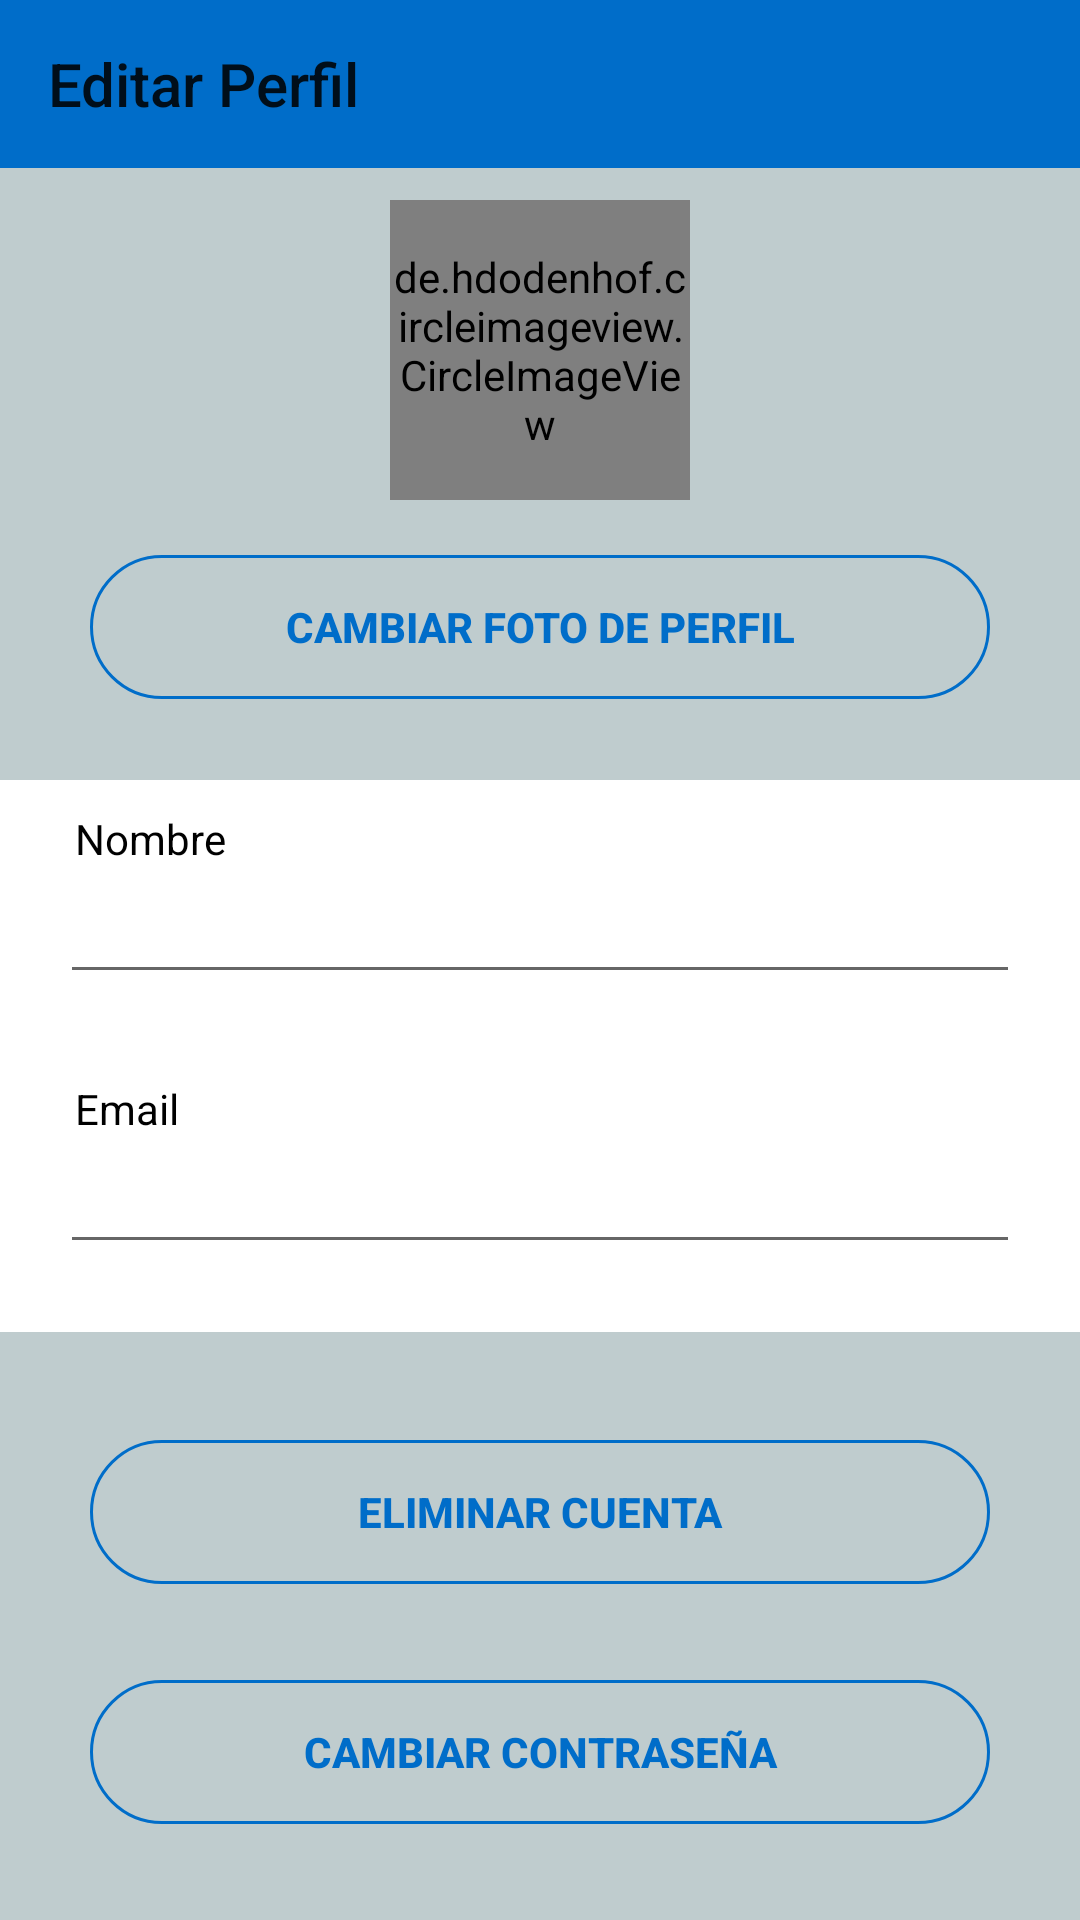

Write the Android layout XML for this screen, with the resource values it uses.
<!-- AndroidManifest.xml: application theme AppTheme -->
<!-- res/layout/activity_perfil.xml -->
<?xml version="1.0" encoding="utf-8"?>
<RelativeLayout xmlns:android="http://schemas.android.com/apk/res/android"
    xmlns:app="http://schemas.android.com/apk/res-auto"
    xmlns:tools="http://schemas.android.com/tools"
    android:layout_width="match_parent"
    android:layout_height="match_parent"
    android:background="@color/colorBackgroud"
    tools:context=".Controladores.PerfilActivity">

    <androidx.appcompat.widget.Toolbar
        android:id="@+id/toolbar"
        android:layout_width="match_parent"
        android:layout_height="?attr/actionBarSize"
        android:background="?attr/colorPrimary"
        app:layout_constraintLeft_toLeftOf="parent"
        app:layout_constraintRight_toRightOf="parent"
        app:layout_constraintTop_toTopOf="parent"
        app:title="@string/cuenta_item"/>

    
    <de.hdodenhof.circleimageview.CircleImageView
        android:id="@+id/profile_image"
        android:layout_width="100dp"
        android:layout_height="100dp"
        android:layout_centerHorizontal="true"
        android:layout_marginTop="200px"
        android:scaleType="centerCrop"
        app:civ_border_color="@android:color/white"
        app:civ_border_width="1dp" />

    <Button
        android:id="@+id/cambiar_foto"
        android:layout_width="300dp"
        android:layout_height="wrap_content"
        android:layout_alignParentTop="true"
        android:layout_centerHorizontal="true"
        android:layout_marginTop="185dp"
        android:text="@string/cambiar_foto"
        android:background="@drawable/round_button"
        android:textColor="@drawable/round_button_text"
        android:textStyle="bold"
        style="@style/Widget.AppCompat.Button.Borderless"/>

    <RelativeLayout
        android:layout_width="match_parent"
        android:layout_height="wrap_content"
        android:layout_marginTop="260dp"
        android:background="@android:color/white">

        <TextView
            android:id="@+id/textView_nombre"
            android:layout_width="wrap_content"
            android:layout_height="wrap_content"
            android:layout_alignParentStart="true"
            android:layout_alignParentTop="true"
            android:layout_marginStart="25dp"
            android:layout_marginTop="10dp"
            android:text="@string/nombre"
            android:textColor="@android:color/black" />

        <EditText
            android:id="@+id/editText_nombre"
            android:layout_width="wrap_content"
            android:layout_height="wrap_content"
            android:layout_alignParentStart="true"
            android:layout_alignParentTop="true"
            android:layout_alignParentEnd="true"
            android:layout_centerInParent="true"
            android:layout_marginStart="20dp"
            android:layout_marginTop="30dp"
            android:layout_marginEnd="20dp"
            android:singleLine="true"
            android:inputType="textPersonName"/>

        <TextView
            android:id="@+id/textView_email"
            android:layout_width="wrap_content"
            android:layout_height="wrap_content"
            android:layout_alignParentStart="true"
            android:layout_alignParentTop="true"
            android:layout_marginStart="25dp"
            android:layout_marginTop="100dp"
            android:text="@string/email"
            android:textColor="@android:color/black" />

        <EditText
            android:id="@+id/editText_email"
            android:layout_width="wrap_content"
            android:layout_height="wrap_content"
            android:layout_alignParentStart="true"
            android:layout_alignParentTop="true"
            android:layout_alignParentEnd="true"
            android:layout_centerInParent="true"
            android:layout_marginStart="20dp"
            android:layout_marginTop="120dp"
            android:layout_marginEnd="20dp"
            android:singleLine="true"
            android:inputType="textEmailAddress"/>

        <TextView
            android:id="@+id/errorEmail"
            android:textColor="@android:color/holo_red_light"
            android:layout_width="wrap_content"
            android:layout_height="wrap_content"
            android:layout_marginStart="25dp"
            android:layout_marginTop="160dp"
            android:layout_marginBottom="5dp"/>
    </RelativeLayout>

    <Button
        android:id="@+id/eliminar_cuenta"
        android:layout_width="300dp"
        android:layout_height="wrap_content"
        android:layout_alignParentTop="true"
        android:layout_centerHorizontal="true"
        android:layout_marginTop="480dp"
        android:text="@string/eliminar_cuenta"
        android:background="@drawable/round_button"
        android:textColor="@drawable/round_button_text"
        android:textStyle="bold"
        style="@style/Widget.AppCompat.Button.Borderless"/>

    <Button
        android:id="@+id/cambiar_password"
        android:layout_width="300dp"
        android:layout_height="wrap_content"
        android:layout_alignParentTop="true"
        android:layout_centerHorizontal="true"
        android:layout_marginTop="560dp"
        android:text="@string/cambiar_contrasena"
        android:background="@drawable/round_button"
        android:textColor="@drawable/round_button_text"
        android:textStyle="bold"
        style="@style/Widget.AppCompat.Button.Borderless"/>

</RelativeLayout>
<!-- resources referenced by this layout -->
<resources>
  <color name="colorBackgroud">#BFCCCE</color>
  <!-- drawable round_button (drawable) -->
  <?xml version="1.0" encoding="utf-8"?>
  <selector xmlns:android="http://schemas.android.com/apk/res/android">
      <item android:state_pressed="true">
          <shape android:shape="rectangle"
              xmlns:android="http://schemas.android.com/apk/res/android">
              <corners android:radius="50dp" />
              <solid android:color="@color/colorPrimary" />
          </shape>
      </item>
      <item>
          <shape android:shape="rectangle"
              xmlns:android="http://schemas.android.com/apk/res/android">
              <corners android:radius="50dp" />
              <stroke android:color="@color/colorPrimary" android:width="1dp"/>
          </shape>
      </item>
  </selector>
  <!-- drawable round_button_text (drawable) -->
  <?xml version="1.0" encoding="utf-8"?>
  <selector xmlns:android="http://schemas.android.com/apk/res/android">
  
      
      <item android:state_pressed="true"
          android:color="#ffffff" />
  
      
      <item android:color="@color/colorPrimary" />
  
  </selector>
  <string name="cambiar_contrasena">Cambiar Contraseña</string>
  <string name="cambiar_foto">Cambiar foto de perfil</string>
  <string name="cuenta_item">Editar Perfil</string>
  <string name="eliminar_cuenta">Eliminar Cuenta</string>
  <string name="email">Email</string>
  <string name="nombre">Nombre</string>
  <style name="AppTheme" parent="Theme.AppCompat.Light.NoActionBar">
          
          <item name="colorPrimary">@color/colorPrimary</item>
          <item name="colorPrimaryDark">@color/colorPrimaryDark</item>
          <item name="colorAccent">@color/colorAccent</item>
          <item name="preferenceTheme">@style/PreferenceThemeOverlay</item>
  
          
  
      </style>
  <color name="colorPrimary">#006DC9</color>
  <color name="colorPrimaryDark">#006DC9</color>
  <color name="colorAccent">#006DC9</color>
</resources>
